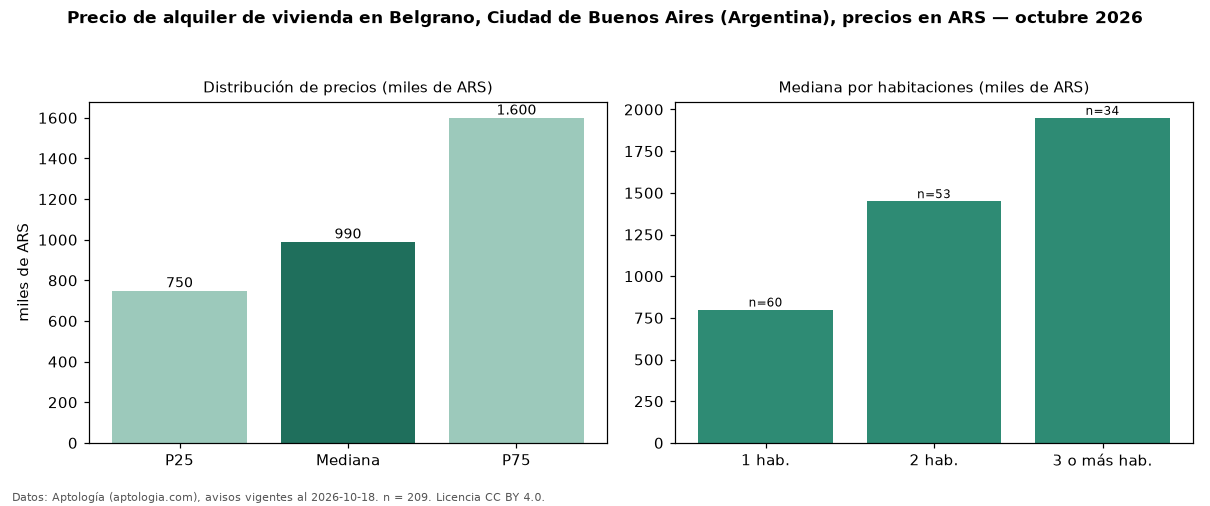

Values plotted in this chart, from the file beside it:
seccion, metrica, valor, moneda, n
precio, p25, 750000, ARS, 209
precio, mediana, 990000, ARS, 209
precio, p75, 1600000, ARS, 209
precio, minimo, 450000, ARS, 209
precio, maximo, 5400000, ARS, 209
m2, mediana_precio_m2, 22059, ARS, 205
m2, area_mediana_m2, 45.0, m2, 205
banos, mediana_banos, 1.0, , 
habitaciones, 1, 800000, ARS, 60
habitaciones, 2, 1450000, ARS, 53
habitaciones, 3+, 1950000, ARS, 34
fuente, fecha_datos, 2026-10-18, , 
fuente, atribucion, https://www.aptologia.com/ar, , 
fuente, licencia, CC BY 4.0, , 
